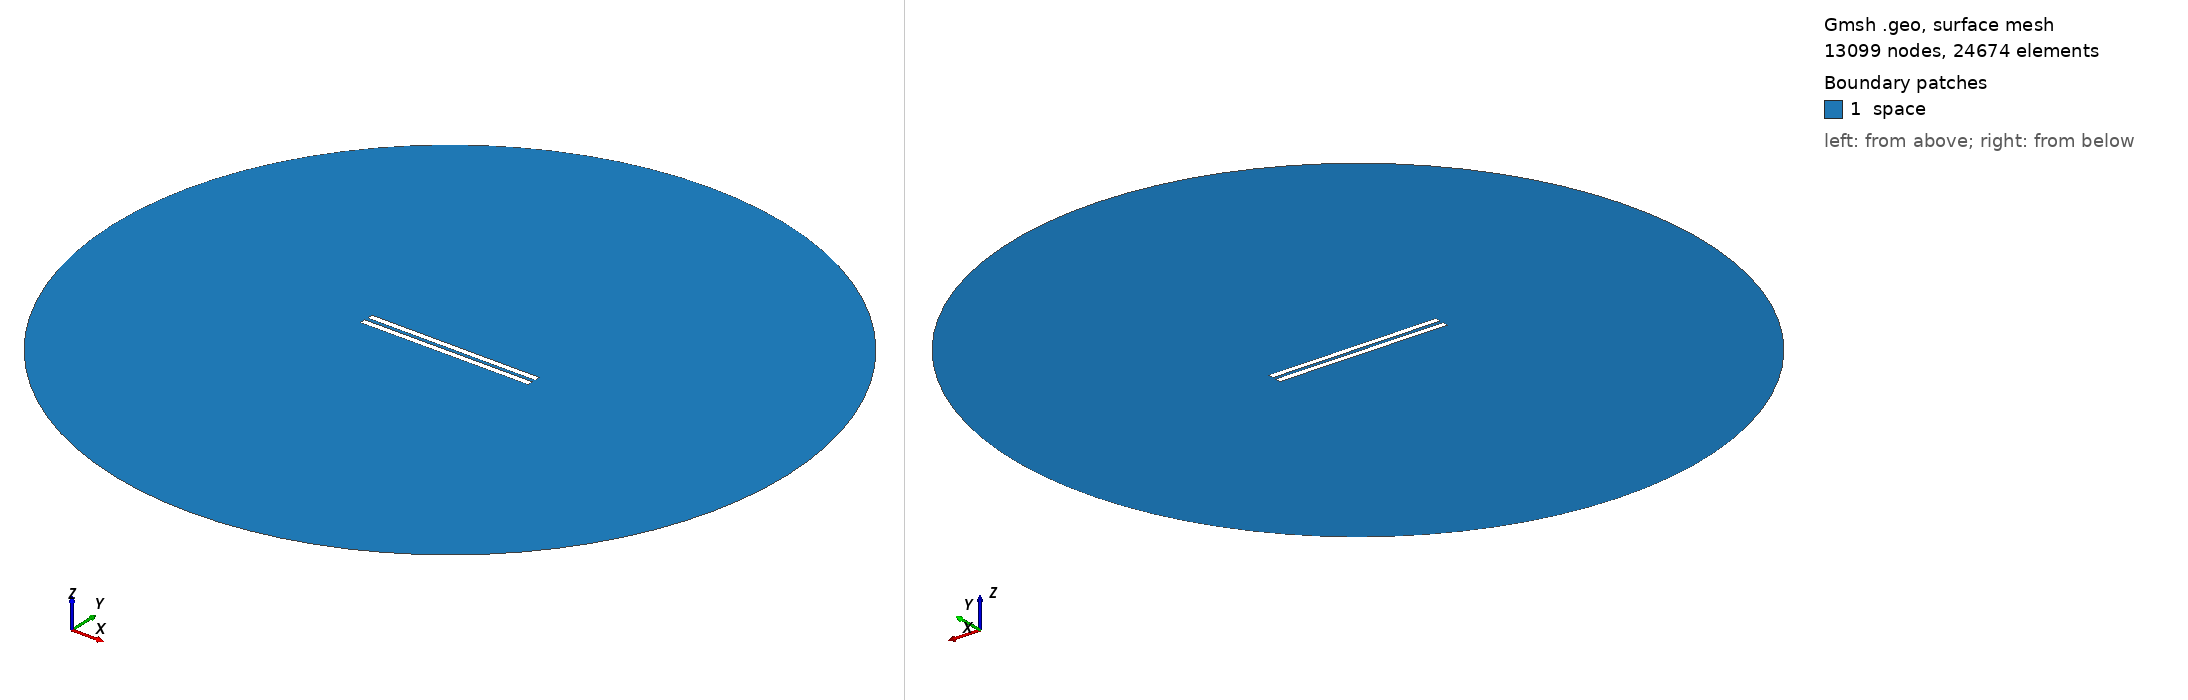

Gmsh geometry script, surface-meshed: 13099 nodes, 24674 surface elements. Boundary patches (legend numbers): 1 space. Left view from above one corner, right view from below the opposite corner. Legend entries are the model's physical surfaces. The drawing asked Gmsh for element sizes between 1% and 20% of the model's largest extent; the script's own settings can give other sizes.

=== 356.geo (drawn) ===
// Set the geometry kernel
SetFactory("OpenCASCADE");

//---------------------------------------
// Rectangles
//---------------------------------------

// Rectangle 1 (top)
Point(1) = {-49.733333333333334, 1.0277777777777777, 0, 1.0};
Point(2) = {49.733333333333334, 1.0277777777777777, 0, 1.0};
Point(3) = {49.733333333333334, 4.4944444444444445, 0, 1.0};
Point(4) = {-49.733333333333334, 4.4944444444444445, 0, 1.0};

Line(1) = {1, 2};
Line(2) = {2, 3};
Line(3) = {3, 4};
Line(4) = {4, 1};

Line Loop(1) = {1, 2, 3, 4};
Plane Surface(1) = {1};

Rotate { {0, 0, 1}, {0,  1.0277777777777777,  0}, -0.002 } {
  Surface{1};
}

// Rectangle 2 (bottom)
Point(5) = {-49.733333333333334, -1.0277777777777777, 0, 1.0};
Point(6) = {49.733333333333334, -1.0277777777777777, 0, 1.0};
Point(7) = {49.733333333333334, -4.4944444444444445, 0, 1.0};
Point(8) = {-49.733333333333334, -4.4944444444444445, 0, 1.0};

Line(5) = {5, 6};
Line(6) = {6, 7};
Line(7) = {7, 8};
Line(8) = {8, 5};

Line Loop(2) = {5, 6, 7, 8};
Plane Surface(2) = {2}; 


//---------------------------------------
// Circle
//---------------------------------------

// Define points
Point(9) = {0, 0, 0};        // Center
Point(10) = {200, 0, 0};     // Start point
Point(11) = {0, 200, 0};     // 90 degrees
Point(12) = {-200, 0, 0};    // 180 degrees
Point(13) = {0, -200, 0};    // 270 degrees

// Define circle arcs (each needs start, center, end)
Circle(9) = {10, 9, 11};
Circle(10) = {11, 9, 12};
Circle(11) = {12, 9, 13};
Circle(12) = {13, 9, 10};

// Define curve loop and surface if needed
Curve Loop(3) = {9, 10, 11, 12};
Surface(3) = {3};

// Subtract Rectangles from Circle
BooleanDifference{ Surface{3}; Delete; }{ Surface{1}; Surface{2}; Delete; }

//---------------------------------------
// Transfinite Lines and Surface
//---------------------------------------
r = 7;
Transfinite Line {1, 3} = 50*r Using Progression 1;
Transfinite Line {2, 4} = 2*r Using Progression 1;
Transfinite Line {5, 7} = 50*r Using Progression 1;
Transfinite Line {6, 8} = 2*r Using Progression 1;
Transfinite Line {9, 10, 11, 12} = 20 Using Progression 1;

//---------------------------------------
// Define Physical Groups
//---------------------------------------                

//--- Physical Curves
// Physical groups for boundaries
Physical Line("force_segment", 10) = {1};
Physical Line("upper_plate", 11) = {2, 3, 4};
Physical Line("lower_plate", 12) = {5, 6, 7, 8};
Physical Line("boundary", 20) = {9, 10, 11, 12};

//--- Physical Surfaces
Physical Surface("space", 30) = {3};

//---------------------------------------
// 6. Generate the Mesh
//---------------------------------------
Mesh 2;  // 2D mesh generation
